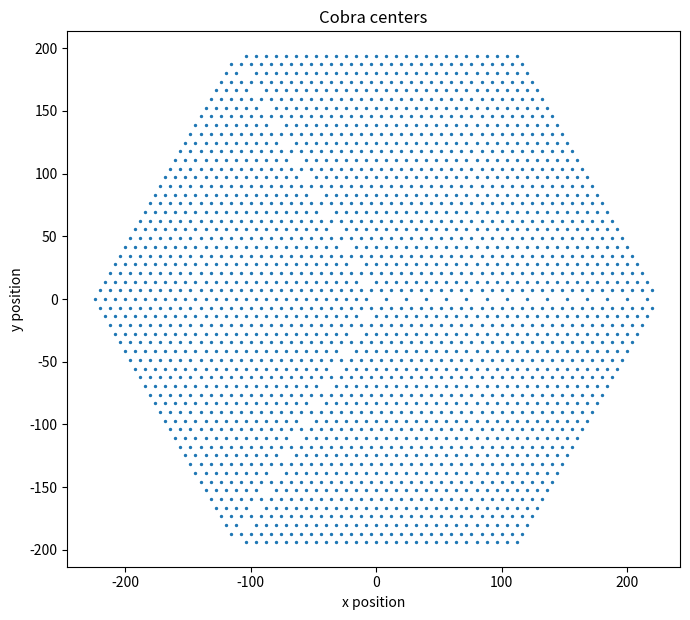

Source code (Python):
"""

Some utility methods related with the PFS cobras.

Consult the following papers for more detailed information:

  http://adsabs.harvard.edu/abs/2012SPIE.8450E..17F
  http://adsabs.harvard.edu/abs/2014SPIE.9151E..1YF
  http://adsabs.harvard.edu/abs/2016arXiv160801075T
  
"""

import numpy as np
import matplotlib.pyplot as plt


COBRAS_SEPARATION = 8.0
"""The separation between two consecutive cobras in mm."""

MODULE_FIRST_LINE_LENGTH = 29
"""The number of cobras in the first line of a module."""

MODULE_SECOND_LINE_LENGTH = 28
"""The number of cobras in the second line of a module."""

MODULES_PER_SECTOR = 14
"""The number of modules in one PFI sector."""


def getCobrasCenters(cobraLayout):
    """Calculates the cobras central positions for a given cobra layout.

    Parameters
    ----------
    cobraLayout: str
        The cobras layout to use: none, hex, line, rails or full. 
        "none" means that the cobras central positions will be extracted 
        from a configuration file.
    
    Returns
    -------
    Object
        Complex numpy array with the cobras central positions.
    
    """
    if cobraLayout == "none":
        # Nothing to do. A configuration file will be used.
        centers = None
    elif cobraLayout == "hex":
        # The centers should follow an hexagon pattern.
        # (R3 collisions = 3.0e-4 w/ 100k targets)
        centers = np.empty(7, dtype="complex")
        centers[0] = 0.0
        centers[1:] = COBRAS_SEPARATION * np.exp(np.arange(6) * 1j * np.pi / 3)
    elif cobraLayout == "line":
        # Line of 27 cobras. 
        # (R3 collisions = 4.5e-5 (fraction) w/ 1M targets)
        centers = COBRAS_SEPARATION * np.arange(27) + 1j
    elif cobraLayout == "rails":
        # One PFI sector with 14 cobra modules.
        # (R3 collisions = 9.9e-5 w/ 16k targets)
        centers = getFirstSectorCenters()
    elif cobraLayout == "full":
        # Full PFI bench (2394 cobras distributed in 3 rotated sectors). 
        # (R3 collisions = 1.7e-4 (fraction) w/ 1M targets)
        centers = getPFICenters()
    else:
        raise Exception(cobraLayout + " is not a valid cobra layout: none, hex, line, rails or full.")

    return centers


def getFirstSectorCenters():
    """Calculates the cobras central positions for the first PFI sector.
    
    Returns
    -------
    Object
        Complex numpy array with the cobras central positions.
    
    """
    # Create the cobras centers array
    cobrasPerModule = MODULE_FIRST_LINE_LENGTH + MODULE_SECOND_LINE_LENGTH
    centers = np.empty(cobrasPerModule * MODULES_PER_SECTOR, dtype="complex")
    
    # Fill the first module
    firstModule = centers[:cobrasPerModule]
    firstModule[:MODULE_FIRST_LINE_LENGTH] = COBRAS_SEPARATION * np.arange(MODULE_FIRST_LINE_LENGTH)
    firstModule[MODULE_FIRST_LINE_LENGTH:] = COBRAS_SEPARATION * np.arange(MODULE_SECOND_LINE_LENGTH) + \
                                             COBRAS_SEPARATION * np.exp(1j * np.pi / 3)
    firstModule += COBRAS_SEPARATION * np.exp(1j * 2 * np.pi / 3)
    
    # Order the first module centers by the x coordinate
    firstModule.sort()
    
    # Fill the rest of the modules
    modulesOffset = 2 * COBRAS_SEPARATION * np.exp(1j * 2 * np.pi / 3)
     
    for i in range(1, MODULES_PER_SECTOR):
        centers[i * cobrasPerModule:(i + 1) * cobrasPerModule] = firstModule + i * modulesOffset
    
    return centers


def getPFICenters():
    """Calculates the cobras central positions for the Prime Focus Instrument.
    
    Returns
    -------
    Object
        Complex numpy array with the cobras central positions.
    
    """
    # Get the first sector cobra centers
    firstSector = getFirstSectorCenters()
         
    # Create the cobras centers array
    cobrasPerSector = len(firstSector)
    centers = np.empty(3 * cobrasPerSector, dtype="complex")
            
    # Add the first sector
    centers[:cobrasPerSector] = firstSector 
         
    # Add the second sector rotating the first sector 120 degrees
    centers[cobrasPerSector:-cobrasPerSector] = firstSector * np.exp(1j * 2 * np.pi / 3) 

    # Add the third sector rotating the first sector 240 degrees
    centers[-cobrasPerSector:] = firstSector * np.exp(1j * 4 * np.pi / 3)

    return centers


def plotCobrasCenters(centers):
    """Plots the cobras central positions.

    Parameters
    ----------
    centers: Object
        A numpy complex array with the cobras central positions. 
    
    """
    # Create the figure
    plt.figure("Cobra centers", facecolor="white", tight_layout=True, figsize=(7, 7))
    plt.title("Cobra centers")
    plt.xlabel("x position")
    plt.ylabel("y position")
    plt.show(block=False)

    # Fix the axes aspect ratio
    ax = plt.gca()
    ax.set_aspect("equal")

    # Draw the cobra centers
    ax.scatter(np.real(centers), np.imag(centers), s=2)


if __name__ == "__main__":
    # Get the centers for the full PFI
    centers = getCobrasCenters("full")
    
    # Plot the centers
    plotCobrasCenters(centers)
    plt.show()
